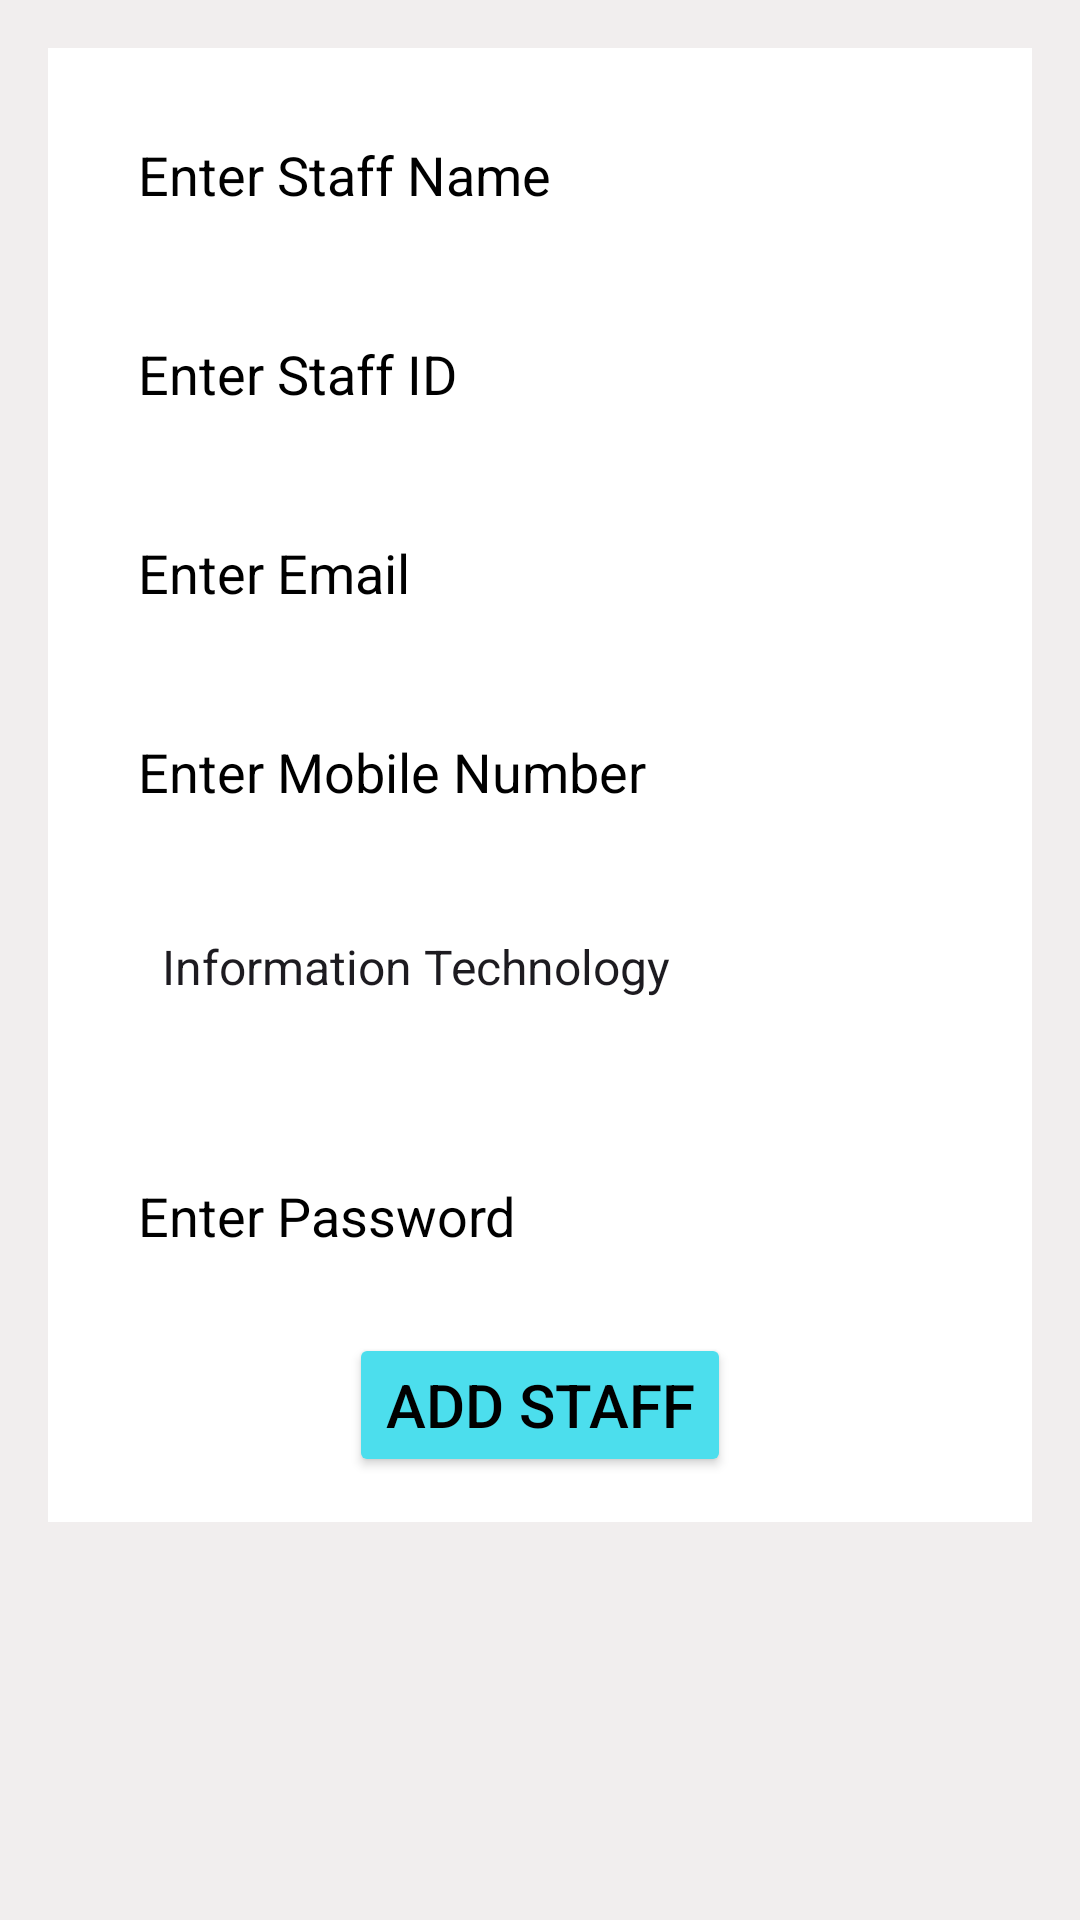

The Android layout XML behind this screen, and the referenced resources:
<!-- AndroidManifest.xml: application theme Theme.StudentTracking -->
<!-- res/layout/activity_add_staff.xml -->
<ScrollView
    xmlns:android="http://schemas.android.com/apk/res/android"
    android:layout_width="match_parent"
    android:layout_height="match_parent"
    android:background="@color/light"
    android:padding="16dp">

    <LinearLayout
        android:layout_width="match_parent"
        android:layout_height="wrap_content"
        android:padding="15dp"
        android:background="@color/white"
        android:orientation="vertical">

        <EditText
            android:id="@+id/et_staff_name"
            android:layout_width="match_parent"
            android:layout_height="wrap_content"
            android:hint="Enter Staff Name"
            android:inputType="textPersonName"
            android:background="@drawable/shape"
            android:textColorHint="@color/black"
            android:textColor="@color/black"
            android:padding="15dp"
            android:layout_marginBottom="12dp" />

        <EditText
            android:id="@+id/et_staff_id"
            android:layout_width="match_parent"
            android:layout_height="wrap_content"
            android:hint="Enter Staff ID"
            android:inputType="text"
            android:background="@drawable/shape"
            android:textColorHint="@color/black"
            android:textColor="@color/black"
            android:padding="15dp"
            android:layout_marginBottom="12dp" />

        <EditText
            android:id="@+id/et_staff_email"
            android:layout_width="match_parent"
            android:layout_height="wrap_content"
            android:hint="Enter Email"
            android:inputType="textEmailAddress"
            android:background="@drawable/shape"
            android:textColorHint="@color/black"
            android:textColor="@color/black"
            android:padding="15dp"
            android:layout_marginBottom="12dp" />

        <EditText
            android:id="@+id/et_staff_mobile"
            android:layout_width="match_parent"
            android:layout_height="wrap_content"
            android:hint="Enter Mobile Number"
            android:inputType="phone"
            android:background="@drawable/shape"
            android:textColorHint="@color/black"
            android:textColor="@color/black"
            android:padding="15dp"
            android:layout_marginBottom="12dp" />

        <Spinner
            android:id="@+id/spnDept"
            android:layout_width="match_parent"
            android:layout_height="wrap_content"
            android:background="@drawable/shape"
            android:padding="15dp"
            android:popupBackground="@android:color/white"
            android:contentDescription="Select Department"
            android:layout_marginBottom="30dp"
            android:entries="@array/department_array"/>

        <EditText
            android:id="@+id/et_staff_password"
            android:layout_width="match_parent"
            android:layout_height="wrap_content"
            android:hint="Enter Password"
            android:inputType="textPassword"
            android:background="@drawable/shape"
            android:textColorHint="@color/black"
            android:textColor="@color/black"
            android:padding="15dp"
            android:layout_marginBottom="12dp" />


        <Button
            android:id="@+id/btn_submit_staff"
            android:layout_width="wrap_content"
            android:layout_height="wrap_content"
            android:text="Add Staff"
            android:layout_gravity="center"
            android:textSize="20dp"
            android:backgroundTint="#4CDEED"
            android:textColor="@android:color/black" />
    </LinearLayout>
</ScrollView>
<!-- resources referenced by this layout -->
<resources>
  <string-array name="department_array">
          <item>Information Technology</item>
          <item>Electronics &amp; Telecommunication</item>
          <item>Dress Designing and Manufacturing</item>
          <item>Computer Engineering</item>
          <item>Civil Engineering</item>
          <item>Electrical Engineering</item>
      </string-array>
  <color name="black">#FF000000</color>
  <color name="light">#F1EEEE</color>
  <color name="white">#FFFFFFFF</color>
  <style name="Theme.StudentTracking" parent="Base.Theme.StudentTracking" />
  <style name="Base.Theme.StudentTracking" parent="Theme.Material3.DayNight.NoActionBar">
          
          
      </style>
</resources>
